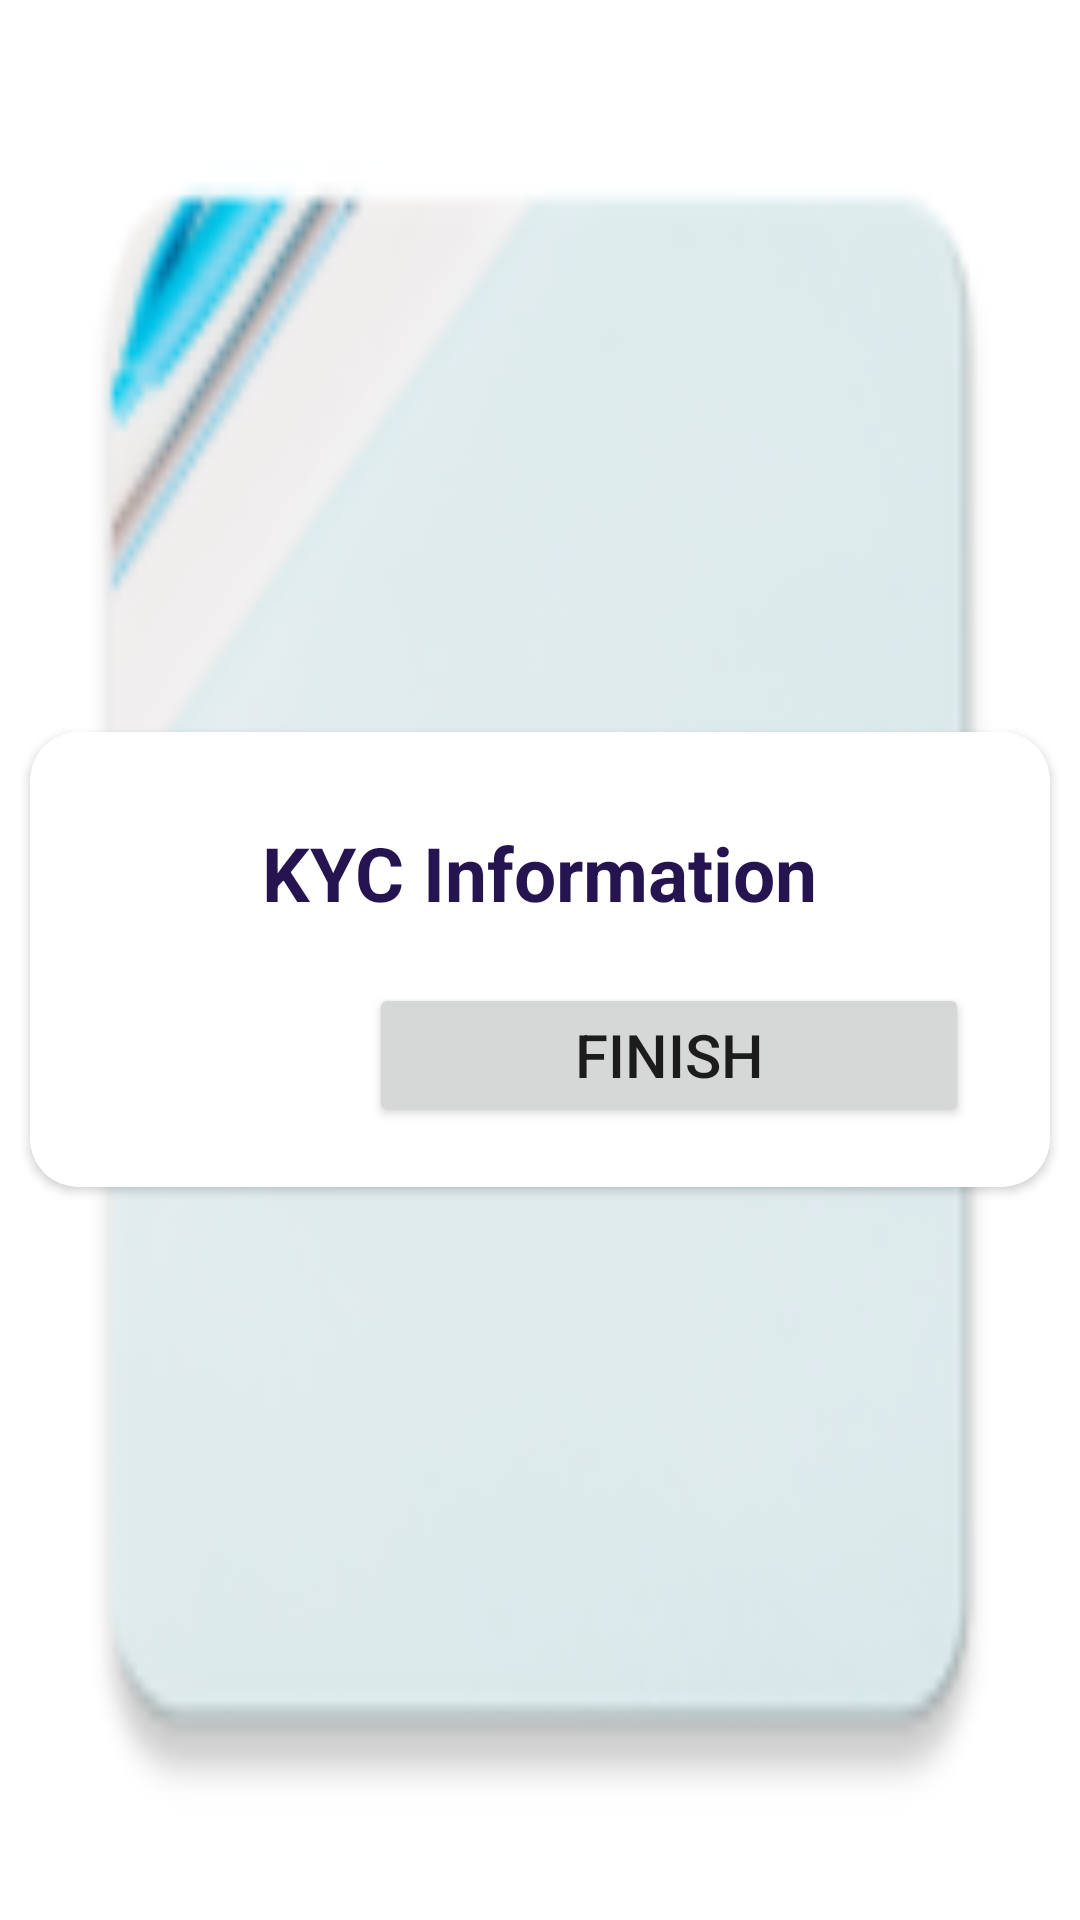

Here is an Android app screen rendered from its layout file. Give the layout XML and the strings, colors and styles it references.
<!-- AndroidManifest.xml: application theme Theme.AutomatedLoanApprovalApp -->
<!-- res/layout/activity_kyc.xml -->
<?xml version="1.0" encoding="utf-8"?>
<RelativeLayout xmlns:android="http://schemas.android.com/apk/res/android"
    android:layout_width="match_parent"
    android:layout_height="match_parent"
    xmlns:app="http://schemas.android.com/apk/res-auto"
    android:orientation="vertical">
    <ImageView
        android:layout_width="match_parent"
        android:layout_height="match_parent"
        android:src="@mipmap/registration_bg"
        android:scaleType="fitXY"
        android:alpha="1.0"
        />
    <androidx.cardview.widget.CardView
        android:layout_width="match_parent"
        android:layout_height="wrap_content"
        android:layout_margin="10dp"
        app:cardCornerRadius="16dp"
        android:layout_centerInParent="true"
        >
        <RelativeLayout
            android:layout_width="match_parent"
            android:layout_height="match_parent"
            >
            <TextView
                android:layout_width="wrap_content"
                android:layout_height="wrap_content"
                android:id="@+id/headingText"
                android:layout_marginTop="30dp"
                android:layout_centerHorizontal="true"
                android:textColor="#261451"
                android:textStyle="bold"
                android:textSize="25sp"
                android:text="KYC Information"/>
            <LinearLayout
                android:layout_width="match_parent"
                android:layout_height="wrap_content"
                android:layout_below="@+id/headingText"
                android:layout_marginTop="20dp"
                android:id="@+id/layout"
                android:orientation="vertical"
                >

           </LinearLayout>

            <Button
                android:id="@+id/btnNextPersonal"
                android:layout_width="200dp"
                android:layout_height="wrap_content"
                android:layout_alignParentEnd="true"
                android:layout_below="@+id/layout"
                android:layout_marginEnd="27dp"
                android:layout_marginBottom="20dp"
                android:text="Finish"
                android:textSize="20sp" />

        </RelativeLayout>


    </androidx.cardview.widget.CardView>


</RelativeLayout>
<!-- resources referenced by this layout -->
<resources>
  <!-- mipmap registration_bg: png bitmap (mipmap-hdpi, 3033 bytes) -->
  <style name="Theme.AutomatedLoanApprovalApp" parent="Base.Theme.AutomatedLoanApprovalApp" />
  <style name="Base.Theme.AutomatedLoanApprovalApp" parent="Theme.MaterialComponents.DayNight.NoActionBar">
          
          
      </style>
</resources>
